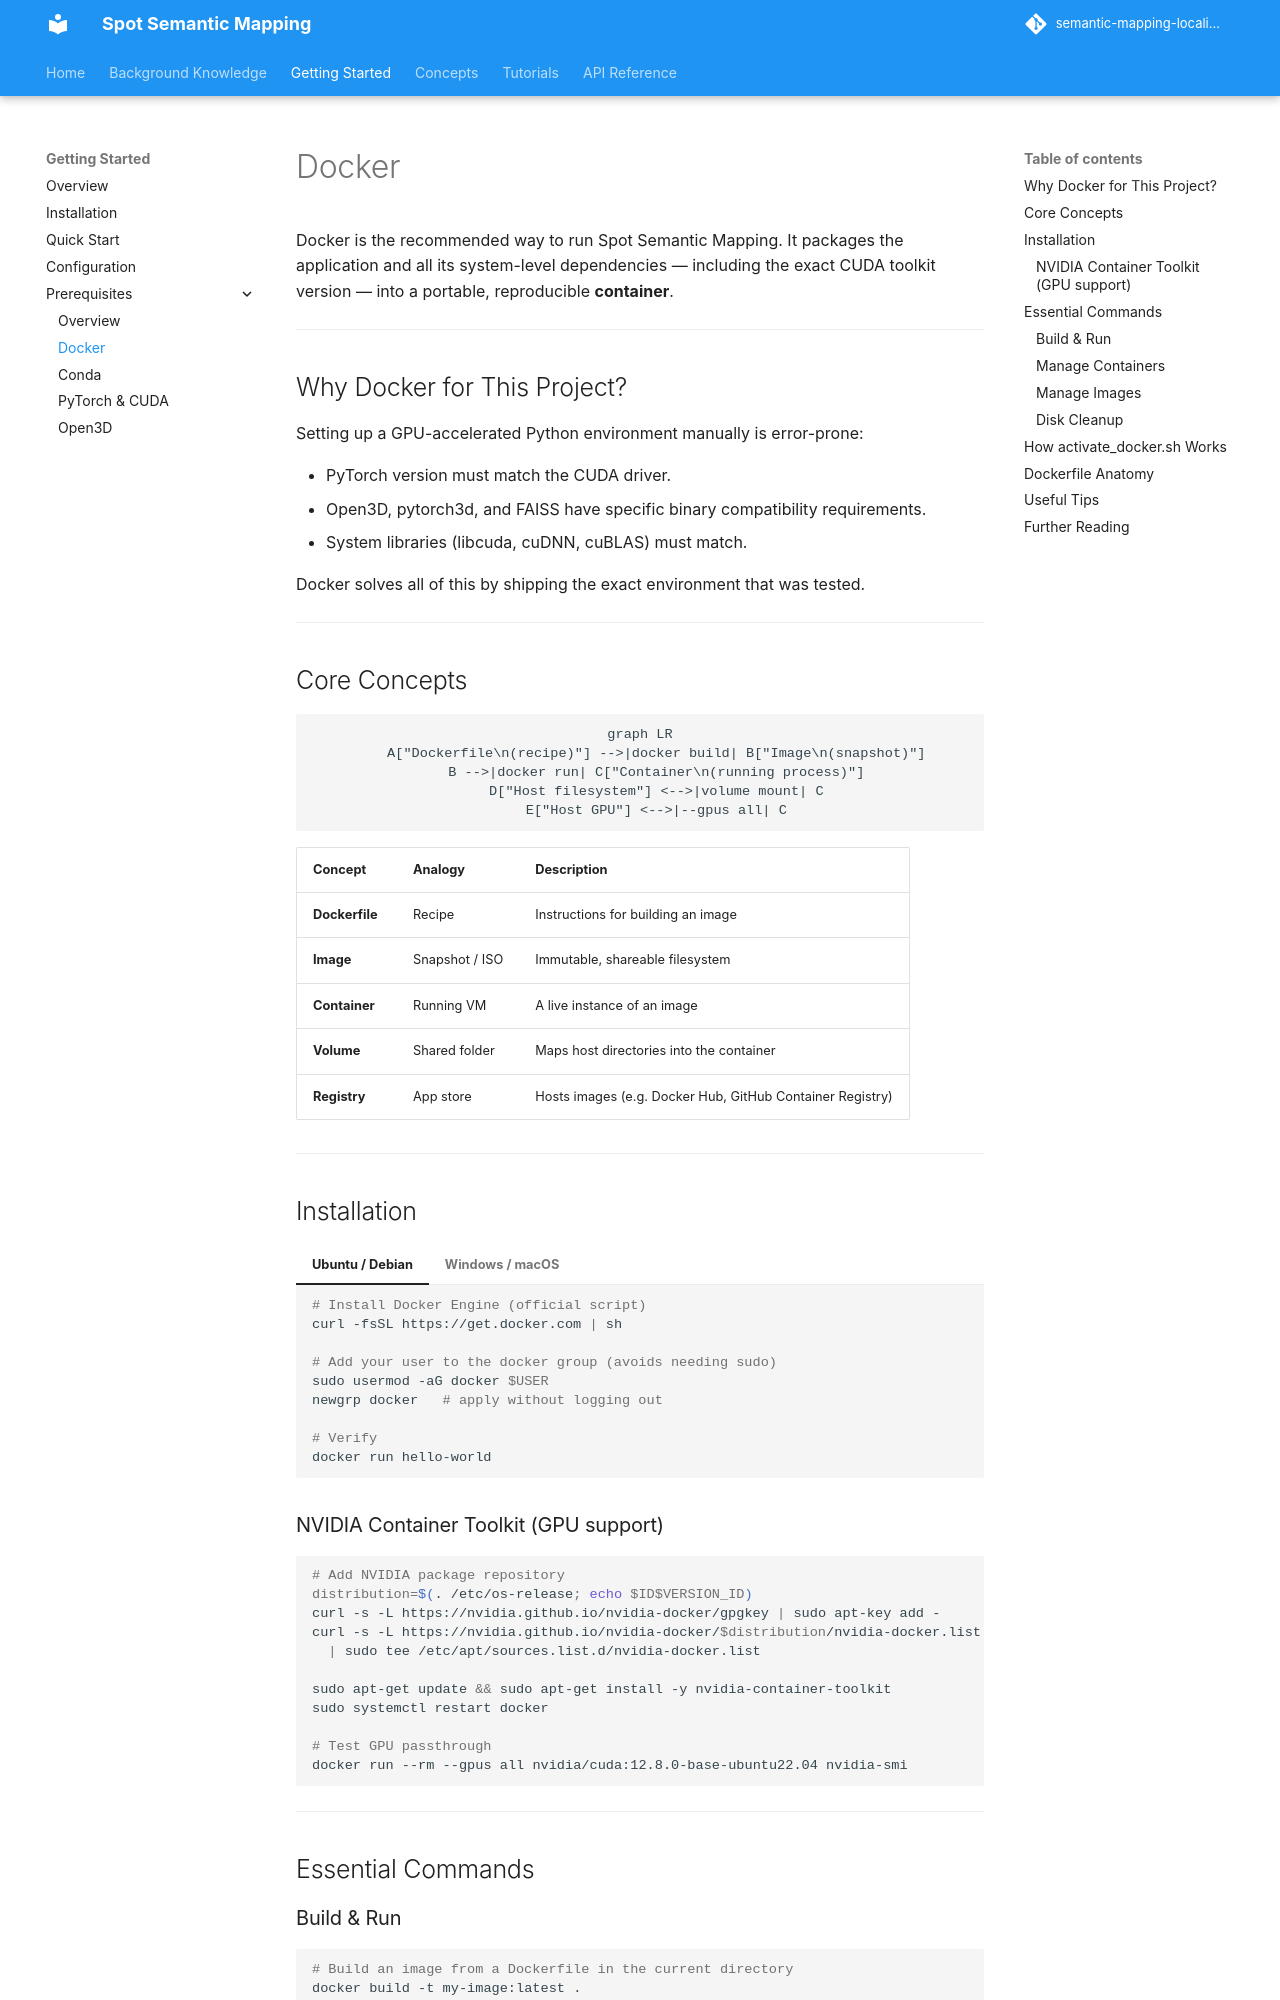

repository: minhphd/semantic-mapping-localization · page: prerequisites/docker/index.html · generator: mkdocs

# Docker

Docker is the recommended way to run Spot Semantic Mapping. It packages the application and all its system-level dependencies — including the exact CUDA toolkit version — into a portable, reproducible **container**.

---

## Why Docker for This Project?

Setting up a GPU-accelerated Python environment manually is error-prone:

- PyTorch version must match the CUDA driver.
- Open3D, pytorch3d, and FAISS have specific binary compatibility requirements.
- System libraries (libcuda, cuDNN, cuBLAS) must match.

Docker solves all of this by shipping the exact environment that was tested.

---

## Core Concepts

```mermaid
graph LR
    A["Dockerfile\n(recipe)"] -->|docker build| B["Image\n(snapshot)"]
    B -->|docker run| C["Container\n(running process)"]
    D["Host filesystem"] <-->|volume mount| C
    E["Host GPU"] <-->|--gpus all| C

```

| Concept | Analogy | Description |
|---------|---------|-------------|
| **Dockerfile** | Recipe | Instructions for building an image |
| **Image** | Snapshot / ISO | Immutable, shareable filesystem |
| **Container** | Running VM | A live instance of an image |
| **Volume** | Shared folder | Maps host directories into the container |
| **Registry** | App store | Hosts images (e.g. Docker Hub, GitHub Container Registry) |

---

## Installation

=== "Ubuntu / Debian"

    ```bash
    # Install Docker Engine (official script)
    curl -fsSL https://get.docker.com | sh

    # Add your user to the docker group (avoids needing sudo)
    sudo usermod -aG docker $USER
    newgrp docker   # apply without logging out

    # Verify
    docker run hello-world
    ```

=== "Windows / macOS"

    Download [Docker Desktop](https://www.docker.com/products/docker-desktop/). It includes the Docker Engine and Compose.

    !!! warning "GPU support on macOS"
        macOS does not support NVIDIA GPU passthrough inside Docker. Use the Conda installation path instead.

### NVIDIA Container Toolkit (GPU support)

```bash
# Add NVIDIA package repository
distribution=$(. /etc/os-release; echo $ID$VERSION_ID)
curl -s -L https://nvidia.github.io/nvidia-docker/gpgkey | sudo apt-key add -
curl -s -L https://nvidia.github.io/nvidia-docker/$distribution/nvidia-docker.list \
  | sudo tee /etc/apt/sources.list.d/nvidia-docker.list

sudo apt-get update && sudo apt-get install -y nvidia-container-toolkit
sudo systemctl restart docker

# Test GPU passthrough
docker run --rm --gpus all nvidia/cuda:12.8.0-base-ubuntu22.04 nvidia-smi
```

---

## Essential Commands
